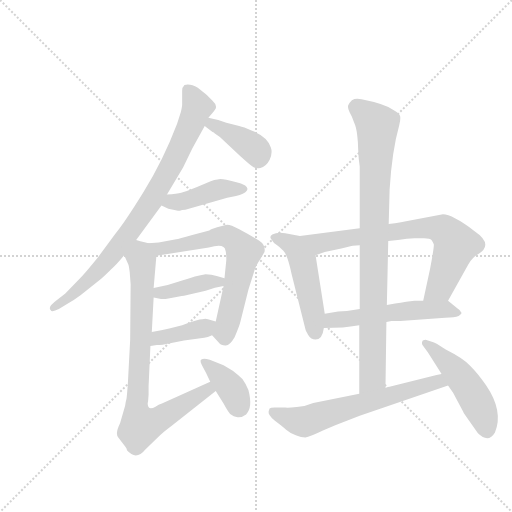
t = 0.00 s
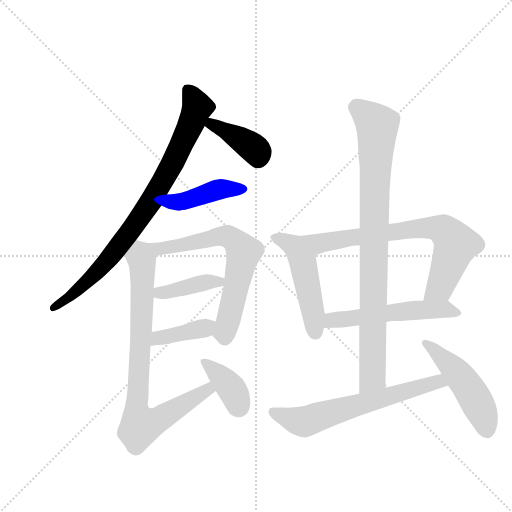
t = 2.03 s
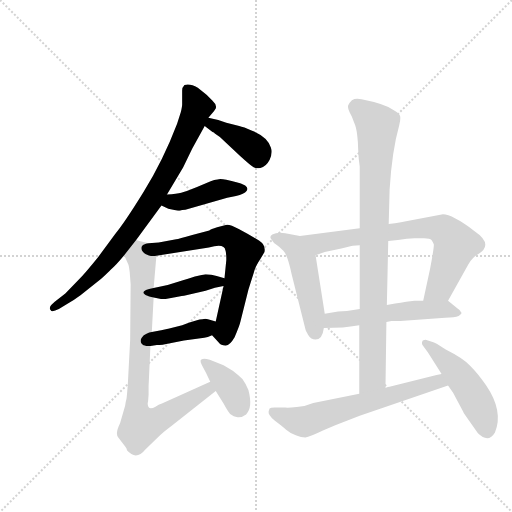
t = 4.06 s
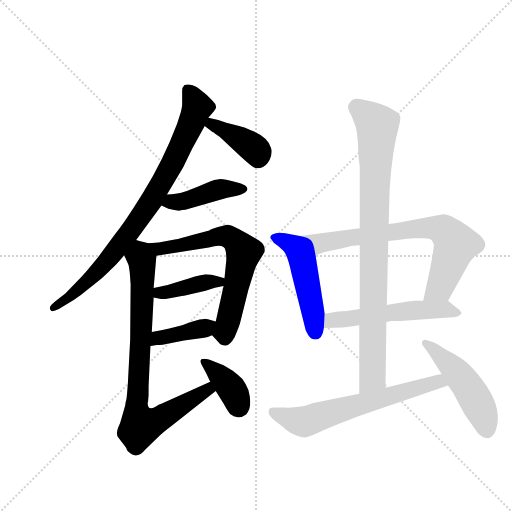
t = 6.08 s
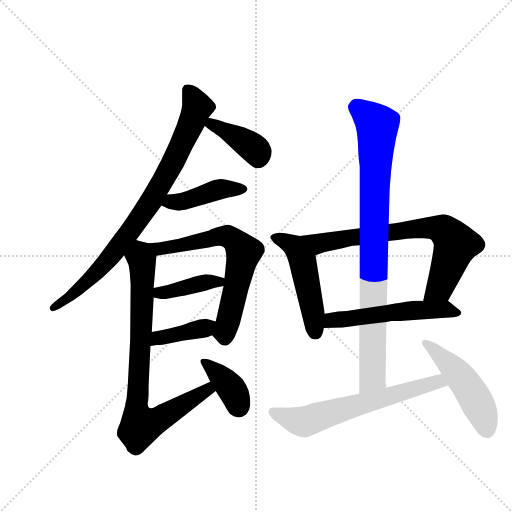
t = 8.11 s
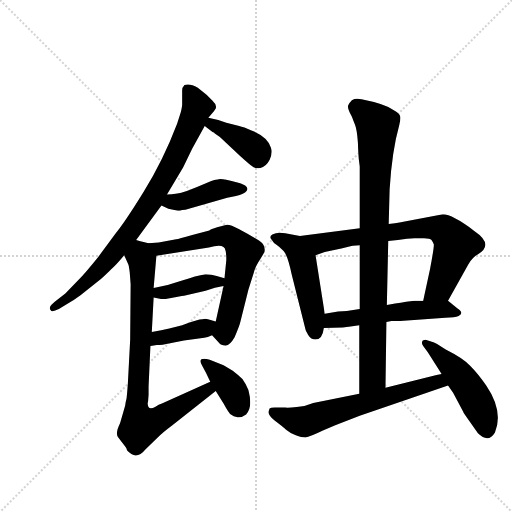
t = 10.14 s

The animated SVG that drew these frames (rendered in a browser with its animation timeline set to each time). Animation: 14 CSS @keyframes rules; one cycle of 10.14 s.

<svg version="1.1" viewBox="0 0 1024 1024" xmlns="http://www.w3.org/2000/svg">
  <g stroke="lightgray" stroke-dasharray="1,1" stroke-width="1" transform="scale(4, 4)">
    <line x1="0" y1="0" x2="256" y2="256"></line>
    <line x1="256" y1="0" x2="0" y2="256"></line>
    <line x1="128" y1="0" x2="128" y2="256"></line>
    <line x1="0" y1="128" x2="256" y2="128"></line>
  </g>
  <g transform="scale(0.92, -0.92) translate(60, -900)">
    <style type="text/css">
      
        @keyframes keyframes0 {
          from {
            stroke: blue;
            stroke-dashoffset: 845;
            stroke-width: 128;
          }
          73% {
            animation-timing-function: step-end;
            stroke: blue;
            stroke-dashoffset: 0;
            stroke-width: 128;
          }
          to {
            stroke: black;
            stroke-width: 1024;
          }
        }
        #make-me-a-hanzi-animation-0 {
          animation: keyframes0 0.9376627604166666s both;
          animation-delay: 0s;
          animation-timing-function: linear;
        }
      
        @keyframes keyframes1 {
          from {
            stroke: blue;
            stroke-dashoffset: 393;
            stroke-width: 128;
          }
          56% {
            animation-timing-function: step-end;
            stroke: blue;
            stroke-dashoffset: 0;
            stroke-width: 128;
          }
          to {
            stroke: black;
            stroke-width: 1024;
          }
        }
        #make-me-a-hanzi-animation-1 {
          animation: keyframes1 0.56982421875s both;
          animation-delay: 0.9376627604166666s;
          animation-timing-function: linear;
        }
      
        @keyframes keyframes2 {
          from {
            stroke: blue;
            stroke-dashoffset: 429;
            stroke-width: 128;
          }
          58% {
            animation-timing-function: step-end;
            stroke: blue;
            stroke-dashoffset: 0;
            stroke-width: 128;
          }
          to {
            stroke: black;
            stroke-width: 1024;
          }
        }
        #make-me-a-hanzi-animation-2 {
          animation: keyframes2 0.59912109375s both;
          animation-delay: 1.5074869791666665s;
          animation-timing-function: linear;
        }
      
        @keyframes keyframes3 {
          from {
            stroke: blue;
            stroke-dashoffset: 668;
            stroke-width: 128;
          }
          68% {
            animation-timing-function: step-end;
            stroke: blue;
            stroke-dashoffset: 0;
            stroke-width: 128;
          }
          to {
            stroke: black;
            stroke-width: 1024;
          }
        }
        #make-me-a-hanzi-animation-3 {
          animation: keyframes3 0.7936197916666666s both;
          animation-delay: 2.1066080729166665s;
          animation-timing-function: linear;
        }
      
        @keyframes keyframes4 {
          from {
            stroke: blue;
            stroke-dashoffset: 403;
            stroke-width: 128;
          }
          57% {
            animation-timing-function: step-end;
            stroke: blue;
            stroke-dashoffset: 0;
            stroke-width: 128;
          }
          to {
            stroke: black;
            stroke-width: 1024;
          }
        }
        #make-me-a-hanzi-animation-4 {
          animation: keyframes4 0.5779622395833334s both;
          animation-delay: 2.900227864583333s;
          animation-timing-function: linear;
        }
      
        @keyframes keyframes5 {
          from {
            stroke: blue;
            stroke-dashoffset: 394;
            stroke-width: 128;
          }
          56% {
            animation-timing-function: step-end;
            stroke: blue;
            stroke-dashoffset: 0;
            stroke-width: 128;
          }
          to {
            stroke: black;
            stroke-width: 1024;
          }
        }
        #make-me-a-hanzi-animation-5 {
          animation: keyframes5 0.5706380208333334s both;
          animation-delay: 3.4781901041666665s;
          animation-timing-function: linear;
        }
      
        @keyframes keyframes6 {
          from {
            stroke: blue;
            stroke-dashoffset: 827;
            stroke-width: 128;
          }
          73% {
            animation-timing-function: step-end;
            stroke: blue;
            stroke-dashoffset: 0;
            stroke-width: 128;
          }
          to {
            stroke: black;
            stroke-width: 1024;
          }
        }
        #make-me-a-hanzi-animation-6 {
          animation: keyframes6 0.9230143229166666s both;
          animation-delay: 4.048828125s;
          animation-timing-function: linear;
        }
      
        @keyframes keyframes7 {
          from {
            stroke: blue;
            stroke-dashoffset: 380;
            stroke-width: 128;
          }
          55% {
            animation-timing-function: step-end;
            stroke: blue;
            stroke-dashoffset: 0;
            stroke-width: 128;
          }
          to {
            stroke: black;
            stroke-width: 1024;
          }
        }
        #make-me-a-hanzi-animation-7 {
          animation: keyframes7 0.5592447916666666s both;
          animation-delay: 4.971842447916667s;
          animation-timing-function: linear;
        }
      
        @keyframes keyframes8 {
          from {
            stroke: blue;
            stroke-dashoffset: 494;
            stroke-width: 128;
          }
          62% {
            animation-timing-function: step-end;
            stroke: blue;
            stroke-dashoffset: 0;
            stroke-width: 128;
          }
          to {
            stroke: black;
            stroke-width: 1024;
          }
        }
        #make-me-a-hanzi-animation-8 {
          animation: keyframes8 0.6520182291666666s both;
          animation-delay: 5.531087239583334s;
          animation-timing-function: linear;
        }
      
        @keyframes keyframes9 {
          from {
            stroke: blue;
            stroke-dashoffset: 742;
            stroke-width: 128;
          }
          71% {
            animation-timing-function: step-end;
            stroke: blue;
            stroke-dashoffset: 0;
            stroke-width: 128;
          }
          to {
            stroke: black;
            stroke-width: 1024;
          }
        }
        #make-me-a-hanzi-animation-9 {
          animation: keyframes9 0.8538411458333334s both;
          animation-delay: 6.183105468750001s;
          animation-timing-function: linear;
        }
      
        @keyframes keyframes10 {
          from {
            stroke: blue;
            stroke-dashoffset: 544;
            stroke-width: 128;
          }
          64% {
            animation-timing-function: step-end;
            stroke: blue;
            stroke-dashoffset: 0;
            stroke-width: 128;
          }
          to {
            stroke: black;
            stroke-width: 1024;
          }
        }
        #make-me-a-hanzi-animation-10 {
          animation: keyframes10 0.6927083333333334s both;
          animation-delay: 7.036946614583334s;
          animation-timing-function: linear;
        }
      
        @keyframes keyframes11 {
          from {
            stroke: blue;
            stroke-dashoffset: 902;
            stroke-width: 128;
          }
          75% {
            animation-timing-function: step-end;
            stroke: blue;
            stroke-dashoffset: 0;
            stroke-width: 128;
          }
          to {
            stroke: black;
            stroke-width: 1024;
          }
        }
        #make-me-a-hanzi-animation-11 {
          animation: keyframes11 0.9840494791666666s both;
          animation-delay: 7.729654947916667s;
          animation-timing-function: linear;
        }
      
        @keyframes keyframes12 {
          from {
            stroke: blue;
            stroke-dashoffset: 645;
            stroke-width: 128;
          }
          68% {
            animation-timing-function: step-end;
            stroke: blue;
            stroke-dashoffset: 0;
            stroke-width: 128;
          }
          to {
            stroke: black;
            stroke-width: 1024;
          }
        }
        #make-me-a-hanzi-animation-12 {
          animation: keyframes12 0.77490234375s both;
          animation-delay: 8.713704427083334s;
          animation-timing-function: linear;
        }
      
        @keyframes keyframes13 {
          from {
            stroke: blue;
            stroke-dashoffset: 492;
            stroke-width: 128;
          }
          62% {
            animation-timing-function: step-end;
            stroke: blue;
            stroke-dashoffset: 0;
            stroke-width: 128;
          }
          to {
            stroke: black;
            stroke-width: 1024;
          }
        }
        #make-me-a-hanzi-animation-13 {
          animation: keyframes13 0.650390625s both;
          animation-delay: 9.488606770833334s;
          animation-timing-function: linear;
        }
      
    </style>
    
      <path d="M 236 378 L 291 453 L 303 477 L 338 536 L 358 577 L 385 626 L 393 644 L 405 658 L 409 664 Q 412 672 402 681 L 389 694 L 370 709 Q 353 719 341 715 Q 336 710 336 703 L 336 673 Q 336 668 333 656 L 325 631 Q 295 552 252 482.5 Q 209 413 190 391 L 154 342 Q 125 306 112 293 L 82 262 L 59 244 Q 44 232 50 226 Q 52 220 68 228 L 84 238 Q 99 246 115 258 L 160 294 Q 178 310 180 313 Q 191 322 210 345 L 236 378 Z" fill="lightgray"></path>
    
      <path d="M 385 626 L 402 613 L 405 612 L 407 610 L 418 602 L 462 561 Q 483 542 489 538 Q 494 533 506 535 Q 518 537 526 552 Q 533 567 529 579 Q 522 602 488 616 Q 469 624 460 626 L 432 633 Q 415 640 393 644 C 364 650 361 644 385 626 Z" fill="lightgray"></path>
    
      <path d="M 291 453 L 306 446 L 327 442 L 331 442 Q 335 444 343 444 L 434 470 L 453 474 Q 471 478 476 485 Q 481 491 473 497 Q 464 502 454 504 Q 444 506 432 509 Q 419 512 413 510 Q 406 510 398 506 L 367 493 Q 342 483 334 481 Q 325 479 303 477 C 273 474 264 466 291 453 Z" fill="lightgray"></path>
    
      <path d="M 401 171 L 416 155 Q 420 149 430 149 Q 439 148 450 167 Q 461 192 463 202 L 480 270 L 492 308 Q 495 321 506 337 L 515 352 Q 518 367 503 377 L 478 392 L 459 402 Q 439 413 431 411 L 412 406 Q 398 402 395 399 L 358 389 Q 328 380 323 380 L 285 373 L 263 371 C 233 368 250 339 280 344 L 394 362 Q 428 372 430 356 Q 432 352 432 335 L 428 295 L 426 278 L 409 201 C 403 172 400 172 401 171 Z" fill="lightgray"></path>
    
      <path d="M 274 253 L 290 250 L 300 250 Q 333 256 340 257 L 387 268 Q 408 275 426 278 C 456 283 457 287 428 295 L 411 300 Q 400 304 387 304 Q 366 301 336 290 Q 306 279 274 274 C 244 269 245 259 274 253 Z" fill="lightgray"></path>
    
      <path d="M 267 148 L 281 150 Q 293 150 296 151 L 340 160 L 384 166 Q 391 166 401 171 C 428 183 438 193 409 201 L 392 206 Q 387 208 380 206 Q 371 206 336 193 L 308 186 Q 292 182 270 178 C 240 173 237 144 267 148 Z" fill="lightgray"></path>
    
      <path d="M 263 42 L 263 60 L 267 148 L 270 178 L 274 253 L 274 274 L 280 344 C 282 366 282 366 263 371 L 252 374 Q 246 375 236 378 C 207 385 198 372 210 345 L 219 325 Q 220 324 222 308 L 224 282 L 223 162 L 218 67 Q 216 40 215 33 Q 213 26 212 18 L 201 -20 Q 189 -44 198 -52 L 213 -72 Q 216 -76 216 -79 Q 236 -102 256 -77 L 284 -50 Q 294 -40 314 -25 L 409 50 C 433 69 424 82 397 70 L 292 23 Q 285 21 278 16 Q 261 6 261 24 Q 262 26 262 28 L 263 42 Z" fill="lightgray"></path>
    
      <path d="M 409 50 L 426 23 Q 438 1 442 -1 Q 447 -6 456.5 -7 Q 466 -8 475 -1 Q 490 14 480 52 Q 475 65 467 76 Q 459 84 446 94 L 426 106 L 396 118 Q 368 125 379 106 L 388 89 L 397 70 L 409 50 Z" fill="lightgray"></path>
    
      <path d="M 592 387 L 560 393 Q 558 394 549 394 Q 539 394 532 390 Q 524 385 531 378 Q 534 372 541 368 Q 547 364 556 355 Q 565 346 574 304 L 604 184 Q 604 181 610 172 Q 616 162 626 162 Q 641 162 644 187 L 646 218 L 626 345 C 621 375 620 382 592 387 Z" fill="lightgray"></path>
    
      <path d="M 722 404 L 592 387 C 562 383 598 335 626 345 L 646 352 Q 674 359 682 360 L 704 365 L 707 366 L 722 367 L 784 376 L 805 378 Q 826 382 841 382 L 862 382 Q 875 382 878 378 Q 881 374 883 369 Q 884 363 875 316 L 860 246 C 854 217 899 220 914 246 L 958 325 Q 966 340 980 348 Q 1014 369 971 398 Q 923 434 903 434 L 817 418 Q 816 417 785 413 L 722 404 Z" fill="lightgray"></path>
    
      <path d="M 644 187 L 685 188 L 702 190 L 721 193 L 780 200 L 791 202 L 810 202 L 908 209 Q 929 210 937 213 Q 950 220 934 230 L 914 246 C 914 246 890 246 860 246 L 841 246 Q 838 246 811 242 Q 784 238 781 237 L 722 228 L 694 224 L 675 223 L 646 218 C 616 213 614 186 644 187 Z" fill="lightgray"></path>
    
      <path d="M 785 413 L 787 488 Q 792 571 808 628 Q 811 640 810 647 Q 809 653 797 660 Q 777 674 726 684 Q 713 687 705 682 Q 698 675 697 671 Q 695 666 700 656 L 705 646 Q 708 638 712 628 Q 716 617 718 591 Q 719 564 720 554 L 722 538 L 722 404 L 722 367 L 722 228 L 721 193 L 721 44 C 721 14 778 27 778 57 L 780 200 L 781 237 L 784 376 L 785 413 Z" fill="lightgray"></path>
    
      <path d="M 721 44 L 621 24 Q 605 17 585 15 Q 565 13 560 14 L 537 14 Q 528 14 526 12 L 524 6 Q 522 -2 537 -14 Q 553 -26 562 -34 Q 570 -41 583 -46 Q 595 -51 604 -51 Q 613 -50 642 -36 L 665 -26 Q 666 -26 673 -23 L 722 -4 L 914 62 C 942 72 929 93 900 87 L 889 85 L 778 57 L 721 44 Z" fill="lightgray"></path>
    
      <path d="M 914 62 L 925 46 L 947 5 Q 947 4 953 -5 L 979 -42 Q 1002 -64 1016 -40 Q 1035 6 997 62 Q 979 88 962 105 Q 945 122 909 140 Q 885 156 882 156 L 867 161 Q 865 162 859 160 Q 855 154 860 148 L 870 134 L 900 87 L 914 62 Z" fill="lightgray"></path>
    
    
      <clipPath id="make-me-a-hanzi-clip-0">
        <path d="M 236 378 L 291 453 L 303 477 L 338 536 L 358 577 L 385 626 L 393 644 L 405 658 L 409 664 Q 412 672 402 681 L 389 694 L 370 709 Q 353 719 341 715 Q 336 710 336 703 L 336 673 Q 336 668 333 656 L 325 631 Q 295 552 252 482.5 Q 209 413 190 391 L 154 342 Q 125 306 112 293 L 82 262 L 59 244 Q 44 232 50 226 Q 52 220 68 228 L 84 238 Q 99 246 115 258 L 160 294 Q 178 310 180 313 Q 191 322 210 345 L 236 378 Z"></path>
      </clipPath>
      <path clip-path="url(#make-me-a-hanzi-clip-0)" d="M 348 705 L 368 666 L 326 567 L 273 470 L 171 331 L 103 264 L 55 230" fill="none" id="make-me-a-hanzi-animation-0" stroke-dasharray="717 1434" stroke-linecap="round"></path>
    
      <clipPath id="make-me-a-hanzi-clip-1">
        <path d="M 385 626 L 402 613 L 405 612 L 407 610 L 418 602 L 462 561 Q 483 542 489 538 Q 494 533 506 535 Q 518 537 526 552 Q 533 567 529 579 Q 522 602 488 616 Q 469 624 460 626 L 432 633 Q 415 640 393 644 C 364 650 361 644 385 626 Z"></path>
      </clipPath>
      <path clip-path="url(#make-me-a-hanzi-clip-1)" d="M 393 628 L 401 630 L 470 594 L 496 574 L 500 556" fill="none" id="make-me-a-hanzi-animation-1" stroke-dasharray="265 530" stroke-linecap="round"></path>
    
      <clipPath id="make-me-a-hanzi-clip-2">
        <path d="M 291 453 L 306 446 L 327 442 L 331 442 Q 335 444 343 444 L 434 470 L 453 474 Q 471 478 476 485 Q 481 491 473 497 Q 464 502 454 504 Q 444 506 432 509 Q 419 512 413 510 Q 406 510 398 506 L 367 493 Q 342 483 334 481 Q 325 479 303 477 C 273 474 264 466 291 453 Z"></path>
      </clipPath>
      <path clip-path="url(#make-me-a-hanzi-clip-2)" d="M 298 457 L 343 464 L 411 487 L 467 488" fill="none" id="make-me-a-hanzi-animation-2" stroke-dasharray="301 602" stroke-linecap="round"></path>
    
      <clipPath id="make-me-a-hanzi-clip-3">
        <path d="M 401 171 L 416 155 Q 420 149 430 149 Q 439 148 450 167 Q 461 192 463 202 L 480 270 L 492 308 Q 495 321 506 337 L 515 352 Q 518 367 503 377 L 478 392 L 459 402 Q 439 413 431 411 L 412 406 Q 398 402 395 399 L 358 389 Q 328 380 323 380 L 285 373 L 263 371 C 233 368 250 339 280 344 L 394 362 Q 428 372 430 356 Q 432 352 432 335 L 428 295 L 426 278 L 409 201 C 403 172 400 172 401 171 Z"></path>
      </clipPath>
      <path clip-path="url(#make-me-a-hanzi-clip-3)" d="M 269 365 L 286 358 L 434 387 L 459 367 L 470 352 L 429 164" fill="none" id="make-me-a-hanzi-animation-3" stroke-dasharray="540 1080" stroke-linecap="round"></path>
    
      <clipPath id="make-me-a-hanzi-clip-4">
        <path d="M 274 253 L 290 250 L 300 250 Q 333 256 340 257 L 387 268 Q 408 275 426 278 C 456 283 457 287 428 295 L 411 300 Q 400 304 387 304 Q 366 301 336 290 Q 306 279 274 274 C 244 269 245 259 274 253 Z"></path>
      </clipPath>
      <path clip-path="url(#make-me-a-hanzi-clip-4)" d="M 279 258 L 422 291" fill="none" id="make-me-a-hanzi-animation-4" stroke-dasharray="275 550" stroke-linecap="round"></path>
    
      <clipPath id="make-me-a-hanzi-clip-5">
        <path d="M 267 148 L 281 150 Q 293 150 296 151 L 340 160 L 384 166 Q 391 166 401 171 C 428 183 438 193 409 201 L 392 206 Q 387 208 380 206 Q 371 206 336 193 L 308 186 Q 292 182 270 178 C 240 173 237 144 267 148 Z"></path>
      </clipPath>
      <path clip-path="url(#make-me-a-hanzi-clip-5)" d="M 273 155 L 284 165 L 385 186 L 403 195" fill="none" id="make-me-a-hanzi-animation-5" stroke-dasharray="266 532" stroke-linecap="round"></path>
    
      <clipPath id="make-me-a-hanzi-clip-6">
        <path d="M 263 42 L 263 60 L 267 148 L 270 178 L 274 253 L 274 274 L 280 344 C 282 366 282 366 263 371 L 252 374 Q 246 375 236 378 C 207 385 198 372 210 345 L 219 325 Q 220 324 222 308 L 224 282 L 223 162 L 218 67 Q 216 40 215 33 Q 213 26 212 18 L 201 -20 Q 189 -44 198 -52 L 213 -72 Q 216 -76 216 -79 Q 236 -102 256 -77 L 284 -50 Q 294 -40 314 -25 L 409 50 C 433 69 424 82 397 70 L 292 23 Q 285 21 278 16 Q 261 6 261 24 Q 262 26 262 28 L 263 42 Z"></path>
      </clipPath>
      <path clip-path="url(#make-me-a-hanzi-clip-6)" d="M 238 368 L 250 311 L 237 21 L 245 -26 L 291 -8 L 391 53 L 399 51" fill="none" id="make-me-a-hanzi-animation-6" stroke-dasharray="699 1398" stroke-linecap="round"></path>
    
      <clipPath id="make-me-a-hanzi-clip-7">
        <path d="M 409 50 L 426 23 Q 438 1 442 -1 Q 447 -6 456.5 -7 Q 466 -8 475 -1 Q 490 14 480 52 Q 475 65 467 76 Q 459 84 446 94 L 426 106 L 396 118 Q 368 125 379 106 L 388 89 L 397 70 L 409 50 Z"></path>
      </clipPath>
      <path clip-path="url(#make-me-a-hanzi-clip-7)" d="M 387 113 L 444 54 L 460 15" fill="none" id="make-me-a-hanzi-animation-7" stroke-dasharray="252 504" stroke-linecap="round"></path>
    
      <clipPath id="make-me-a-hanzi-clip-8">
        <path d="M 592 387 L 560 393 Q 558 394 549 394 Q 539 394 532 390 Q 524 385 531 378 Q 534 372 541 368 Q 547 364 556 355 Q 565 346 574 304 L 604 184 Q 604 181 610 172 Q 616 162 626 162 Q 641 162 644 187 L 646 218 L 626 345 C 621 375 620 382 592 387 Z"></path>
      </clipPath>
      <path clip-path="url(#make-me-a-hanzi-clip-8)" d="M 539 383 L 579 365 L 598 332 L 625 178" fill="none" id="make-me-a-hanzi-animation-8" stroke-dasharray="366 732" stroke-linecap="round"></path>
    
      <clipPath id="make-me-a-hanzi-clip-9">
        <path d="M 722 404 L 592 387 C 562 383 598 335 626 345 L 646 352 Q 674 359 682 360 L 704 365 L 707 366 L 722 367 L 784 376 L 805 378 Q 826 382 841 382 L 862 382 Q 875 382 878 378 Q 881 374 883 369 Q 884 363 875 316 L 860 246 C 854 217 899 220 914 246 L 958 325 Q 966 340 980 348 Q 1014 369 971 398 Q 923 434 903 434 L 817 418 Q 816 417 785 413 L 722 404 Z"></path>
      </clipPath>
      <path clip-path="url(#make-me-a-hanzi-clip-9)" d="M 600 385 L 634 371 L 842 403 L 902 401 L 930 367 L 899 280 L 867 252" fill="none" id="make-me-a-hanzi-animation-9" stroke-dasharray="614 1228" stroke-linecap="round"></path>
    
      <clipPath id="make-me-a-hanzi-clip-10">
        <path d="M 644 187 L 685 188 L 702 190 L 721 193 L 780 200 L 791 202 L 810 202 L 908 209 Q 929 210 937 213 Q 950 220 934 230 L 914 246 C 914 246 890 246 860 246 L 841 246 Q 838 246 811 242 Q 784 238 781 237 L 722 228 L 694 224 L 675 223 L 646 218 C 616 213 614 186 644 187 Z"></path>
      </clipPath>
      <path clip-path="url(#make-me-a-hanzi-clip-10)" d="M 651 194 L 671 206 L 803 223 L 907 228 L 934 221" fill="none" id="make-me-a-hanzi-animation-10" stroke-dasharray="416 832" stroke-linecap="round"></path>
    
      <clipPath id="make-me-a-hanzi-clip-11">
        <path d="M 785 413 L 787 488 Q 792 571 808 628 Q 811 640 810 647 Q 809 653 797 660 Q 777 674 726 684 Q 713 687 705 682 Q 698 675 697 671 Q 695 666 700 656 L 705 646 Q 708 638 712 628 Q 716 617 718 591 Q 719 564 720 554 L 722 538 L 722 404 L 722 367 L 722 228 L 721 193 L 721 44 C 721 14 778 27 778 57 L 780 200 L 781 237 L 784 376 L 785 413 Z"></path>
      </clipPath>
      <path clip-path="url(#make-me-a-hanzi-clip-11)" d="M 713 667 L 760 627 L 750 80 L 727 51" fill="none" id="make-me-a-hanzi-animation-11" stroke-dasharray="774 1548" stroke-linecap="round"></path>
    
      <clipPath id="make-me-a-hanzi-clip-12">
        <path d="M 721 44 L 621 24 Q 605 17 585 15 Q 565 13 560 14 L 537 14 Q 528 14 526 12 L 524 6 Q 522 -2 537 -14 Q 553 -26 562 -34 Q 570 -41 583 -46 Q 595 -51 604 -51 Q 613 -50 642 -36 L 665 -26 Q 666 -26 673 -23 L 722 -4 L 914 62 C 942 72 929 93 900 87 L 889 85 L 778 57 L 721 44 Z"></path>
      </clipPath>
      <path clip-path="url(#make-me-a-hanzi-clip-12)" d="M 533 6 L 601 -17 L 886 69 L 905 65" fill="none" id="make-me-a-hanzi-animation-12" stroke-dasharray="517 1034" stroke-linecap="round"></path>
    
      <clipPath id="make-me-a-hanzi-clip-13">
        <path d="M 914 62 L 925 46 L 947 5 Q 947 4 953 -5 L 979 -42 Q 1002 -64 1016 -40 Q 1035 6 997 62 Q 979 88 962 105 Q 945 122 909 140 Q 885 156 882 156 L 867 161 Q 865 162 859 160 Q 855 154 860 148 L 870 134 L 900 87 L 914 62 Z"></path>
      </clipPath>
      <path clip-path="url(#make-me-a-hanzi-clip-13)" d="M 864 154 L 892 134 L 950 69 L 984 12 L 999 -34" fill="none" id="make-me-a-hanzi-animation-13" stroke-dasharray="364 728" stroke-linecap="round"></path>
    
  </g>
</svg>
